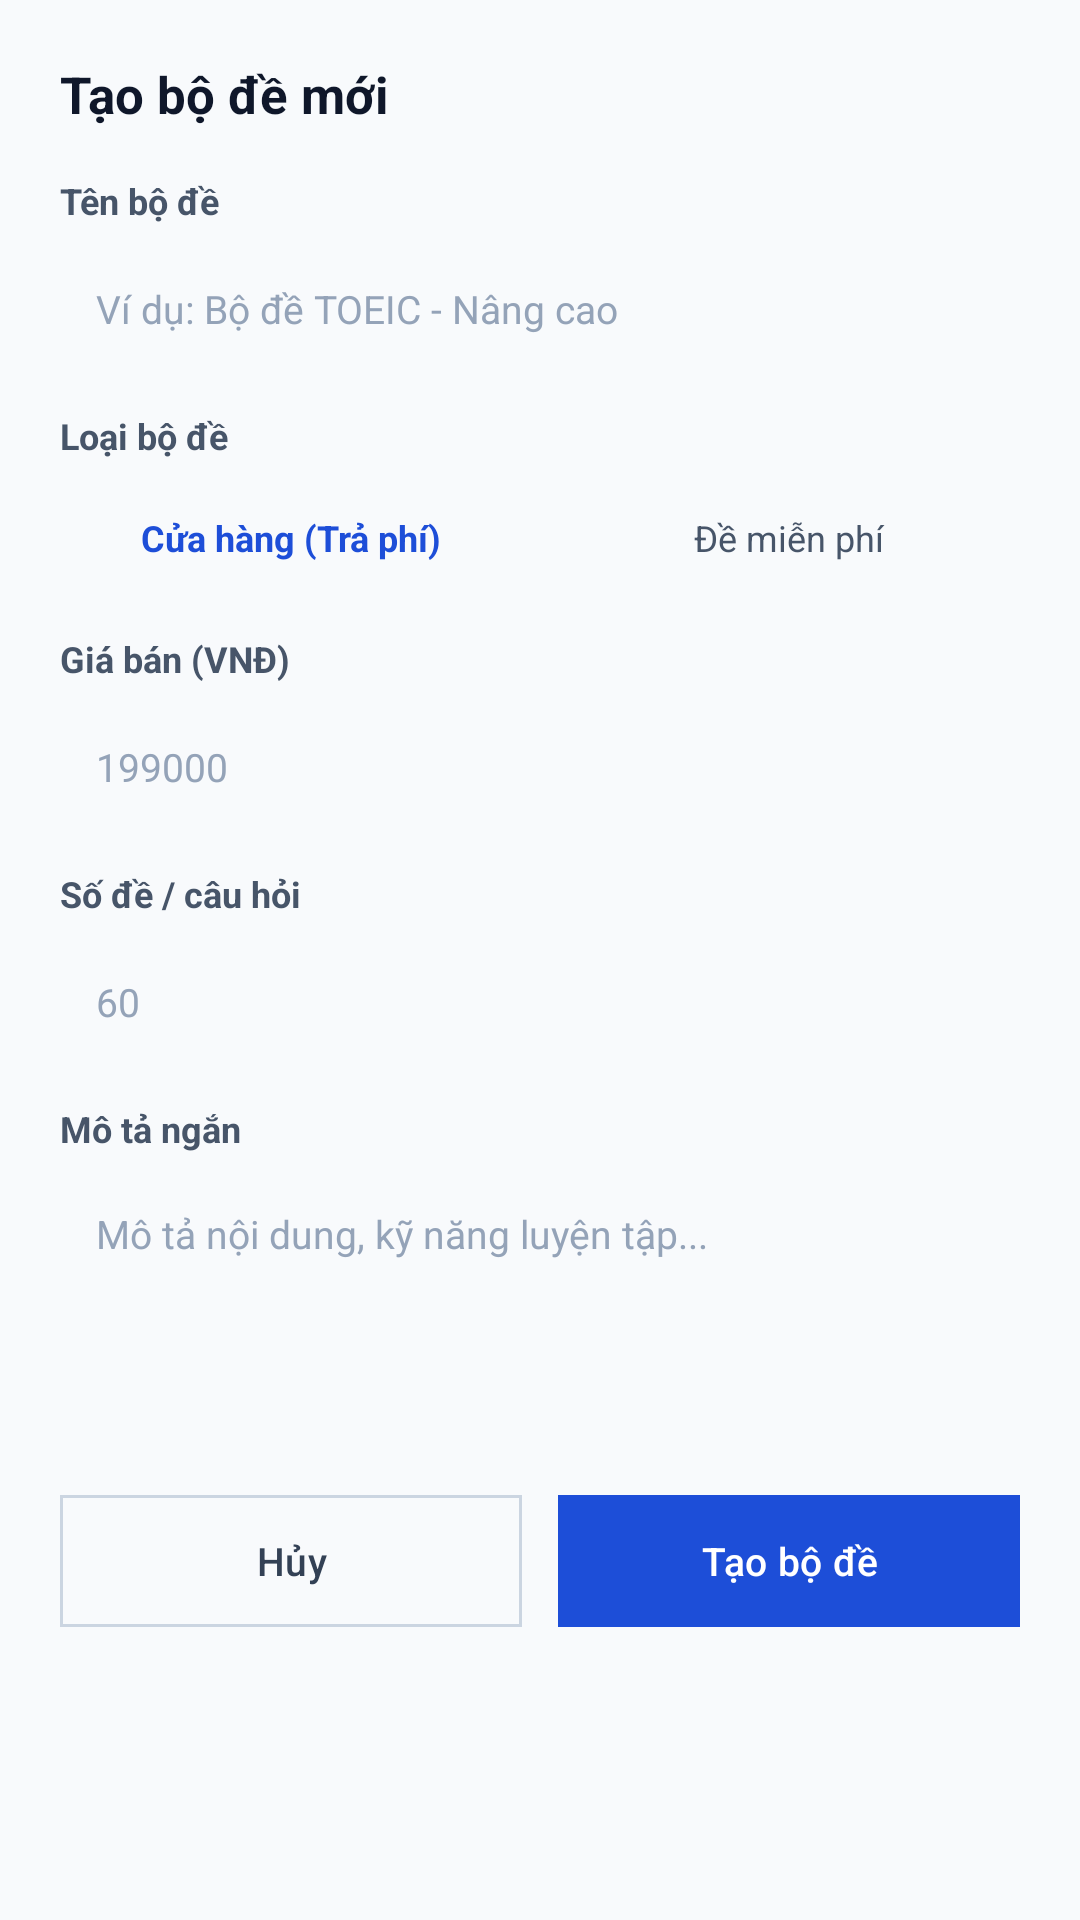

Reconstruct the res/layout file that produces this screen, plus the resources it refers to.
<!-- AndroidManifest.xml: application theme Theme.AuraEnglish -->
<!-- res/layout/dialog_create_exam_set.xml -->
<?xml version="1.0" encoding="utf-8"?>
<LinearLayout xmlns:android="http://schemas.android.com/apk/res/android"
    xmlns:app="http://schemas.android.com/apk/res-auto"
    android:layout_width="match_parent"
    android:layout_height="wrap_content"
    android:background="@drawable/bg_admin_popup"
    android:orientation="vertical"
    android:padding="20dp">

    <TextView
        android:layout_width="match_parent"
        android:layout_height="wrap_content"
        android:text="@string/popup_create_exam_title"
        android:textColor="@color/admin_text_primary"
        android:textSize="17sp"
        android:textStyle="bold" />

    <TextView
        android:layout_width="match_parent"
        android:layout_height="wrap_content"
        android:layout_marginTop="16dp"
        android:text="@string/label_exam_name"
        android:textColor="@color/admin_text_muted"
        android:textSize="12sp"
        android:textStyle="bold" />

    <EditText
        android:id="@+id/etExamName"
        android:layout_width="match_parent"
        android:layout_height="44dp"
        android:layout_marginTop="6dp"
        android:background="@drawable/bg_admin_input"
        android:hint="@string/hint_exam_name"
        android:inputType="textCapSentences"
        android:paddingHorizontal="12dp"
        android:textColor="@color/admin_text_primary"
        android:textColorHint="@color/admin_text_placeholder"
        android:textSize="13sp" />

    <TextView
        android:layout_width="match_parent"
        android:layout_height="wrap_content"
        android:layout_marginTop="12dp"
        android:text="@string/label_exam_type"
        android:textColor="@color/admin_text_muted"
        android:textSize="12sp"
        android:textStyle="bold" />

    <LinearLayout
        android:layout_width="match_parent"
        android:layout_height="wrap_content"
        android:layout_marginTop="6dp"
        android:orientation="horizontal">

        <TextView
            android:id="@+id/optionPaid"
            android:layout_width="0dp"
            android:layout_height="40dp"
            android:layout_marginEnd="6dp"
            android:layout_weight="1"
            android:background="@drawable/bg_admin_type_option"
            android:gravity="center"
            android:selected="true"
            android:text="@string/type_paid_shop"
            android:textColor="@color/admin_primary"
            android:textSize="12sp"
            android:textStyle="bold" />

        <TextView
            android:id="@+id/optionFree"
            android:layout_width="0dp"
            android:layout_height="40dp"
            android:layout_marginStart="6dp"
            android:layout_weight="1"
            android:background="@drawable/bg_admin_type_option"
            android:gravity="center"
            android:text="@string/type_free"
            android:textColor="@color/admin_text_muted"
            android:textSize="12sp" />
    </LinearLayout>

    <LinearLayout
        android:id="@+id/priceRow"
        android:layout_width="match_parent"
        android:layout_height="wrap_content"
        android:layout_marginTop="12dp"
        android:orientation="vertical">

        <TextView
            android:layout_width="match_parent"
            android:layout_height="wrap_content"
            android:text="@string/label_price"
            android:textColor="@color/admin_text_muted"
            android:textSize="12sp"
            android:textStyle="bold" />

        <EditText
            android:id="@+id/etPrice"
            android:layout_width="match_parent"
            android:layout_height="44dp"
            android:layout_marginTop="6dp"
            android:background="@drawable/bg_admin_input"
            android:hint="@string/hint_price"
            android:inputType="number"
            android:paddingHorizontal="12dp"
            android:textColor="@color/admin_text_primary"
            android:textColorHint="@color/admin_text_placeholder"
            android:textSize="13sp" />
    </LinearLayout>

    <TextView
        android:layout_width="match_parent"
        android:layout_height="wrap_content"
        android:layout_marginTop="12dp"
        android:text="@string/label_exam_count"
        android:textColor="@color/admin_text_muted"
        android:textSize="12sp"
        android:textStyle="bold" />

    <EditText
        android:id="@+id/etExamCount"
        android:layout_width="match_parent"
        android:layout_height="44dp"
        android:layout_marginTop="6dp"
        android:background="@drawable/bg_admin_input"
        android:hint="@string/hint_exam_count"
        android:inputType="number"
        android:paddingHorizontal="12dp"
        android:textColor="@color/admin_text_primary"
        android:textColorHint="@color/admin_text_placeholder"
        android:textSize="13sp" />

    <TextView
        android:layout_width="match_parent"
        android:layout_height="wrap_content"
        android:layout_marginTop="12dp"
        android:text="@string/label_exam_desc"
        android:textColor="@color/admin_text_muted"
        android:textSize="12sp"
        android:textStyle="bold" />

    <EditText
        android:id="@+id/etDescription"
        android:layout_width="match_parent"
        android:layout_height="88dp"
        android:layout_marginTop="6dp"
        android:background="@drawable/bg_admin_input"
        android:gravity="top|start"
        android:hint="@string/hint_exam_desc"
        android:inputType="textMultiLine"
        android:padding="12dp"
        android:textColor="@color/admin_text_primary"
        android:textColorHint="@color/admin_text_placeholder"
        android:textSize="13sp" />

    <LinearLayout
        android:layout_width="match_parent"
        android:layout_height="wrap_content"
        android:layout_marginTop="20dp"
        android:orientation="horizontal">

        <com.google.android.material.button.MaterialButton
            android:id="@+id/btnCancel"
            style="@style/Widget.AuraEnglish.AdminNeutralButton"
            android:layout_width="0dp"
            android:layout_height="44dp"
            android:layout_marginEnd="6dp"
            android:layout_weight="1"
            android:text="@string/action_cancel"
            android:textSize="13sp" />

        <com.google.android.material.button.MaterialButton
            android:id="@+id/btnConfirm"
            style="@style/Widget.AuraEnglish.AdminPrimaryButton"
            android:layout_width="0dp"
            android:layout_height="44dp"
            android:layout_marginStart="6dp"
            android:layout_weight="1"
            android:text="@string/action_create"
            android:textSize="13sp"
            app:cornerRadius="@dimen/admin_btn_radius" />
    </LinearLayout>
</LinearLayout>
<!-- resources referenced by this layout -->
<resources>
  <color name="admin_primary">#FF1D4ED8</color>
  <color name="admin_text_muted">#FF475569</color>
  <color name="admin_text_placeholder">#FF94A3B8</color>
  <color name="admin_text_primary">#FF0F172A</color>
  <string name="action_cancel">Hủy</string>
  <string name="action_create">Tạo bộ đề</string>
  <string name="hint_exam_count">60</string>
  <string name="hint_exam_desc">Mô tả nội dung, kỹ năng luyện tập...</string>
  <string name="hint_exam_name">Ví dụ: Bộ đề TOEIC - Nâng cao</string>
  <string name="hint_price">199000</string>
  <string name="label_exam_count">Số đề / câu hỏi</string>
  <string name="label_exam_desc">Mô tả ngắn</string>
  <string name="label_exam_name">Tên bộ đề</string>
  <string name="label_exam_type">Loại bộ đề</string>
  <string name="label_price">Giá bán (VNĐ)</string>
  <string name="popup_create_exam_title">Tạo bộ đề mới</string>
  <string name="type_free">Đề miễn phí</string>
  <string name="type_paid_shop">Cửa hàng (Trả phí)</string>
  <style name="Widget.AuraEnglish.AdminNeutralButton" parent="Widget.Material3.Button.OutlinedButton">
          <item name="backgroundTint">@color/admin_bg</item>
          <item name="strokeColor">@color/admin_border_muted</item>
          <item name="android:textColor">@color/admin_text_action</item>
          <item name="cornerRadius">@dimen/admin_btn_radius</item>
          <item name="android:insetTop">0dp</item>
          <item name="android:insetBottom">0dp</item>
          <item name="android:textAllCaps">false</item>
          <item name="android:minHeight">36dp</item>
          <item name="android:textSize">11sp</item>
      </style>
  <style name="Widget.AuraEnglish.AdminPrimaryButton" parent="Widget.Material3.Button">
          <item name="backgroundTint">@color/admin_primary</item>
          <item name="android:textColor">@color/white</item>
          <item name="cornerRadius">@dimen/admin_btn_radius</item>
          <item name="android:insetTop">0dp</item>
          <item name="android:insetBottom">0dp</item>
          <item name="android:textAllCaps">false</item>
          <item name="android:minHeight">30dp</item>
          <item name="android:textSize">11.5sp</item>
      </style>
  <style name="Theme.AuraEnglish" parent="Base.Theme.AuraEnglish" />
  <color name="admin_bg">#FFF8FAFC</color>
  <color name="admin_border_muted">#FFCBD5E1</color>
  <color name="admin_text_action">#FF334155</color>
  <color name="white">#FFFFFFFF</color>
  <style name="Base.Theme.AuraEnglish" parent="Theme.Material3.DayNight.NoActionBar">
          <item name="colorPrimary">@color/admin_primary</item>
          <item name="colorOnPrimary">@color/white</item>
          <item name="colorSecondary">@color/admin_primary</item>
          <item name="android:statusBarColor">@color/admin_surface</item>
          <item name="android:navigationBarColor">@color/admin_surface</item>
          <item name="android:windowBackground">@color/admin_bg</item>
          <item name="android:windowLightStatusBar">true</item>
          <item name="materialAlertDialogTheme">@style/ThemeOverlay.AuraEnglish.AdminDialog</item>
      </style>
  <color name="admin_surface">#FFFFFFFF</color>
  <style name="ThemeOverlay.AuraEnglish.AdminDialog" parent="ThemeOverlay.Material3.MaterialAlertDialog">
          <item name="colorPrimary">@color/admin_primary</item>
          <item name="colorOnPrimary">@color/white</item>
          <item name="android:backgroundDimAmount">0.45</item>
          <item name="shapeAppearanceOverlay">@style/ShapeAppearance.AuraEnglish.AdminDialog</item>
      </style>
  <style name="ShapeAppearance.AuraEnglish.AdminDialog" parent="">
          <item name="cornerFamily">rounded</item>
          <item name="cornerSize">@dimen/admin_popup_radius</item>
      </style>
</resources>
